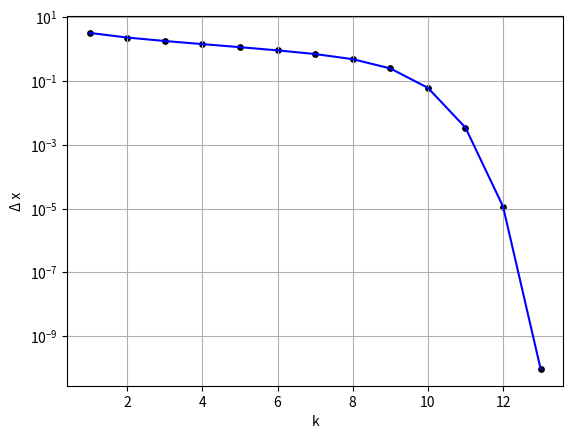
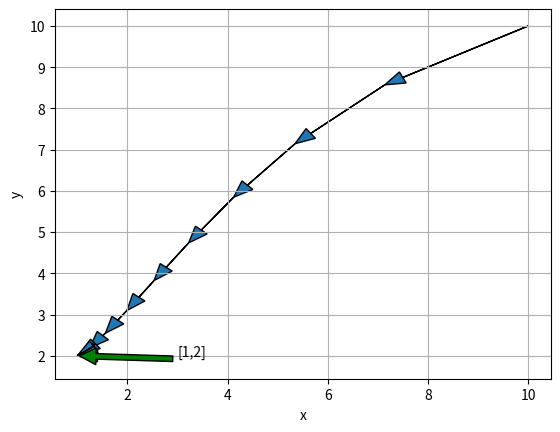
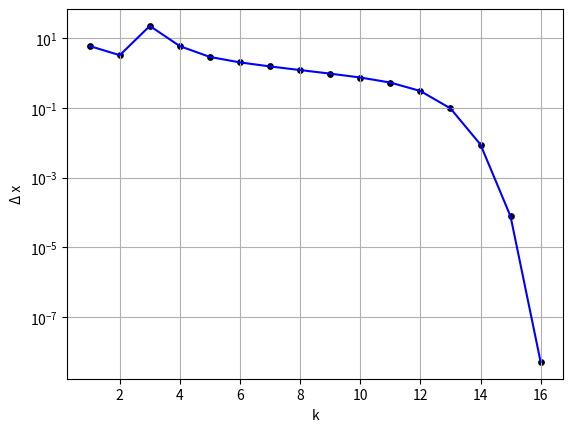
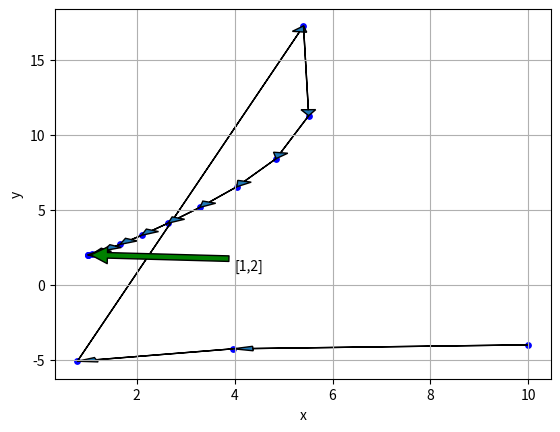
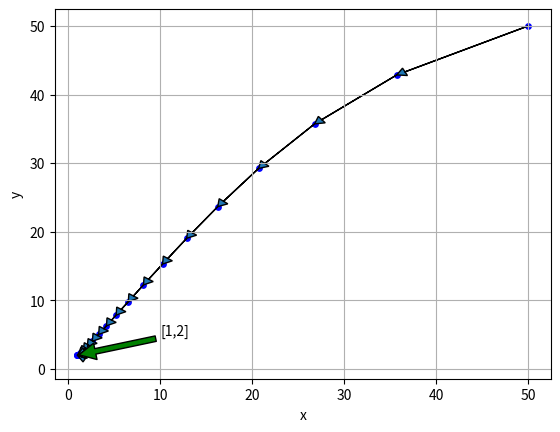
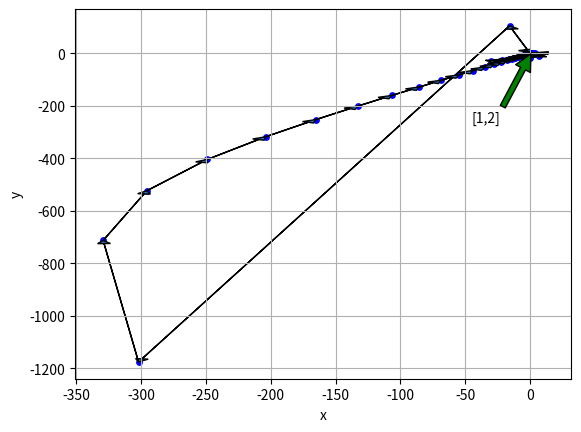

Python code for these plots, in order:
import matplotlib.pyplot as plt
import numpy as np
import copy
import random
import math
import time
from numpy.linalg import inv

def delta_r(x,y):
    r=np.zeros((2,2))
    temp=np.zeros((2,1))
    temp[0,0]=2*x*y**2-3*x**2*y-2
    temp[1,0]=x**2*y**3+2*x*y-12
    r[0,0]=2*y**2 -6*x*y
    r[1,0]=2*x*y**3+2*y
    r[0,1]=4*x*y-3*x**2
    r[1,1]=3*x**2*y**2+2*x
    r=-np.linalg.inv(r)@temp
    return r

# def derivative(x,delta=0.001):
#     return (fun(x+delta)-fun(x - delta))/(2 * delta)

def euclides_norm(A):
    sum=0
    for i in range(len(A)):
        sum+=A[i,0]*A[i,0]
    return math.sqrt(sum)

def Newton_metod(r):
    k=[]
    delta_x=[]
    i=0
    x=[]
    y=[]
    x.append(r[0,0])
    y.append(r[1,0])
    while True :
        i+=1
        k.append(i)
        temp=r
        delta_x.append(euclides_norm(delta_r(r[0,0],r[1,0])))
        r=r+delta_r(r[0,0],r[1,0])
        if euclides_norm(r-temp)<10e-6:
            break
        x.append(r[0,0])
        y.append(r[1,0])
    return r,k,delta_x,x,y

r=np.zeros((2,1))
r[0,0]=10
r[1,0]=10
r,k,delta_x,x,y=Newton_metod(r)

plt.yscale('log')
plt.plot(k,delta_x,color='blue')
plt.scatter(k,delta_x,s=15,color='black')
plt.grid()
plt.xlabel('k')
plt.ylabel('\u0394 x')
plt.show()
print("Ilość iteracji",len(k))
print("Rozwiązanie",r[0,0],r[1,0])
for i in range(len(x)-1):
    plt.arrow(x[i],y[i],-math.sqrt((x[i]-x[i+1])**2),-math.sqrt((y[i]-y[i+1])**2),length_includes_head=True,head_width=0.3, head_length=0.4)
plt.annotate(f"[{round(r[0,0])},{round(r[1,0])}]", (1, 2),xytext =(3, 2), arrowprops = dict(facecolor ='green',shrink = 0.02))
plt.grid()
plt.xlabel('x')
plt.ylabel('y')
plt.show()

r=np.zeros((2,1))
r[0,0]=10
r[1,0]=-4
r,k,delta_x,x,y=Newton_metod(r)

plt.yscale('log')
plt.plot(k,delta_x,color='blue')
plt.scatter(k,delta_x,s=15,color='black')
plt.grid()
plt.xlabel('k')
plt.ylabel('\u0394 x')
plt.show()
plt.scatter(x,y,s=15,color='blue')
print("Ilość iteracji",len(k))
print("Rozwiązanie",r[0,0],r[1,0])
plt.annotate(f"[{round(r[0,0])},{round(r[1,0])}]", (1, 2),xytext =(4, 1), arrowprops = dict(facecolor ='green',shrink = 0.02))
plt.grid()
plt.xlabel('x')
plt.ylabel('y')
for i in range(len(x)-1):
    if x[i] - x[i + 1] > 0 and y[i] - y[i + 1] > 0:
        plt.arrow(x[i],y[i],-math.sqrt((x[i]-x[i+1])**2),-math.sqrt((y[i]-y[i+1])**2),length_includes_head=True,head_width=0.3, head_length=0.4)
    if x[i] - x[i + 1] < 0 and y[i] - y[i + 1] < 0:
        plt.arrow(x[i],y[i],math.sqrt((x[i]-x[i+1])**2),math.sqrt((y[i]-y[i+1])**2),length_includes_head=True,head_width=0.3, head_length=0.4)
    if x[i] - x[i + 1] > 0 and y[i] - y[i + 1] < 0:
        plt.arrow(x[i],y[i],-math.sqrt((x[i]-x[i+1])**2),math.sqrt((y[i]-y[i+1])**2),length_includes_head=True,head_width=0.3, head_length=0.4)
    if x[i] - x[i + 1] < 0 and y[i] - y[i + 1] > 0:
        plt.arrow(x[i],y[i],math.sqrt((x[i]-x[i+1])**2),-math.sqrt((y[i]-y[i+1])**2),length_includes_head=True,head_width=0.3, head_length=0.4)
plt.show()

r=np.zeros((2,1))
r[0,0]=50
r[1,0]=50
r,k,delta_x,x,y=Newton_metod(r)

plt.scatter(x,y,s=15,color='blue')
print("Ilość iteracji",len(k))
print("Rozwiązanie",r[0,0],r[1,0])
plt.annotate(f"[{round(r[0,0])},{round(r[1,0])}]", (1, 2),xytext =(10, 5), arrowprops = dict(facecolor ='green',shrink = 0.02))
plt.grid()
plt.xlabel('x')
plt.ylabel('y')
for i in range(len(x)-1):
    if x[i] - x[i + 1] > 0 and y[i] - y[i + 1] > 0:
        plt.arrow(x[i],y[i],-math.sqrt((x[i]-x[i+1])**2),-math.sqrt((y[i]-y[i+1])**2),length_includes_head=True,head_width=1.2, head_length=1)
    if x[i] - x[i + 1] < 0 and y[i] - y[i + 1] < 0:
        plt.arrow(x[i],y[i],math.sqrt((x[i]-x[i+1])**2),math.sqrt((y[i]-y[i+1])**2),length_includes_head=True,head_width=1.2, head_length=1)
    if x[i] - x[i + 1] > 0 and y[i] - y[i + 1] < 0:
        plt.arrow(x[i],y[i],-math.sqrt((x[i]-x[i+1])**2),math.sqrt((y[i]-y[i+1])**2),length_includes_head=True,head_width=1.2, head_length=1)
    if x[i] - x[i + 1] < 0 and y[i] - y[i + 1] > 0:
        plt.arrow(x[i],y[i],math.sqrt((x[i]-x[i+1])**2),-math.sqrt((y[i]-y[i+1])**2),length_includes_head=True,head_width=1.2, head_length=1)
plt.show()

r=np.zeros((2,1))
r[0,0]=-30
r[1,0]=-30
r,k,delta_x,x,y=Newton_metod(r)

plt.scatter(x,y,s=15,color='blue')
print("Ilość iteracji",len(k))
print("Rozwiązanie",r[0,0],r[1,0])
plt.annotate(f"[{round(r[0,0])},{round(r[1,0])}]", (1, 2),xytext =(-45, -260), arrowprops = dict(facecolor ='green',shrink = 0.02))
plt.grid()
plt.xlabel('x')
plt.ylabel('y')
for i in range(len(x)-1):
    if x[i] - x[i + 1] > 0 and y[i] - y[i + 1] > 0:
        plt.arrow(x[i],y[i],-math.sqrt((x[i]-x[i+1])**2),-math.sqrt((y[i]-y[i+1])**2),length_includes_head=True,head_width=10, head_length=12)
    if x[i] - x[i + 1] < 0 and y[i] - y[i + 1] < 0:
        plt.arrow(x[i],y[i],math.sqrt((x[i]-x[i+1])**2),math.sqrt((y[i]-y[i+1])**2),length_includes_head=True,head_width=10, head_length=12)
    if x[i] - x[i + 1] > 0 and y[i] - y[i + 1] < 0:
        plt.arrow(x[i],y[i],-math.sqrt((x[i]-x[i+1])**2),math.sqrt((y[i]-y[i+1])**2),length_includes_head=True,head_width=10, head_length=12)
    if x[i] - x[i + 1] < 0 and y[i] - y[i + 1] > 0:
        plt.arrow(x[i],y[i],math.sqrt((x[i]-x[i+1])**2),-math.sqrt((y[i]-y[i+1])**2),length_includes_head=True,head_width=10, head_length=12)
plt.show()
